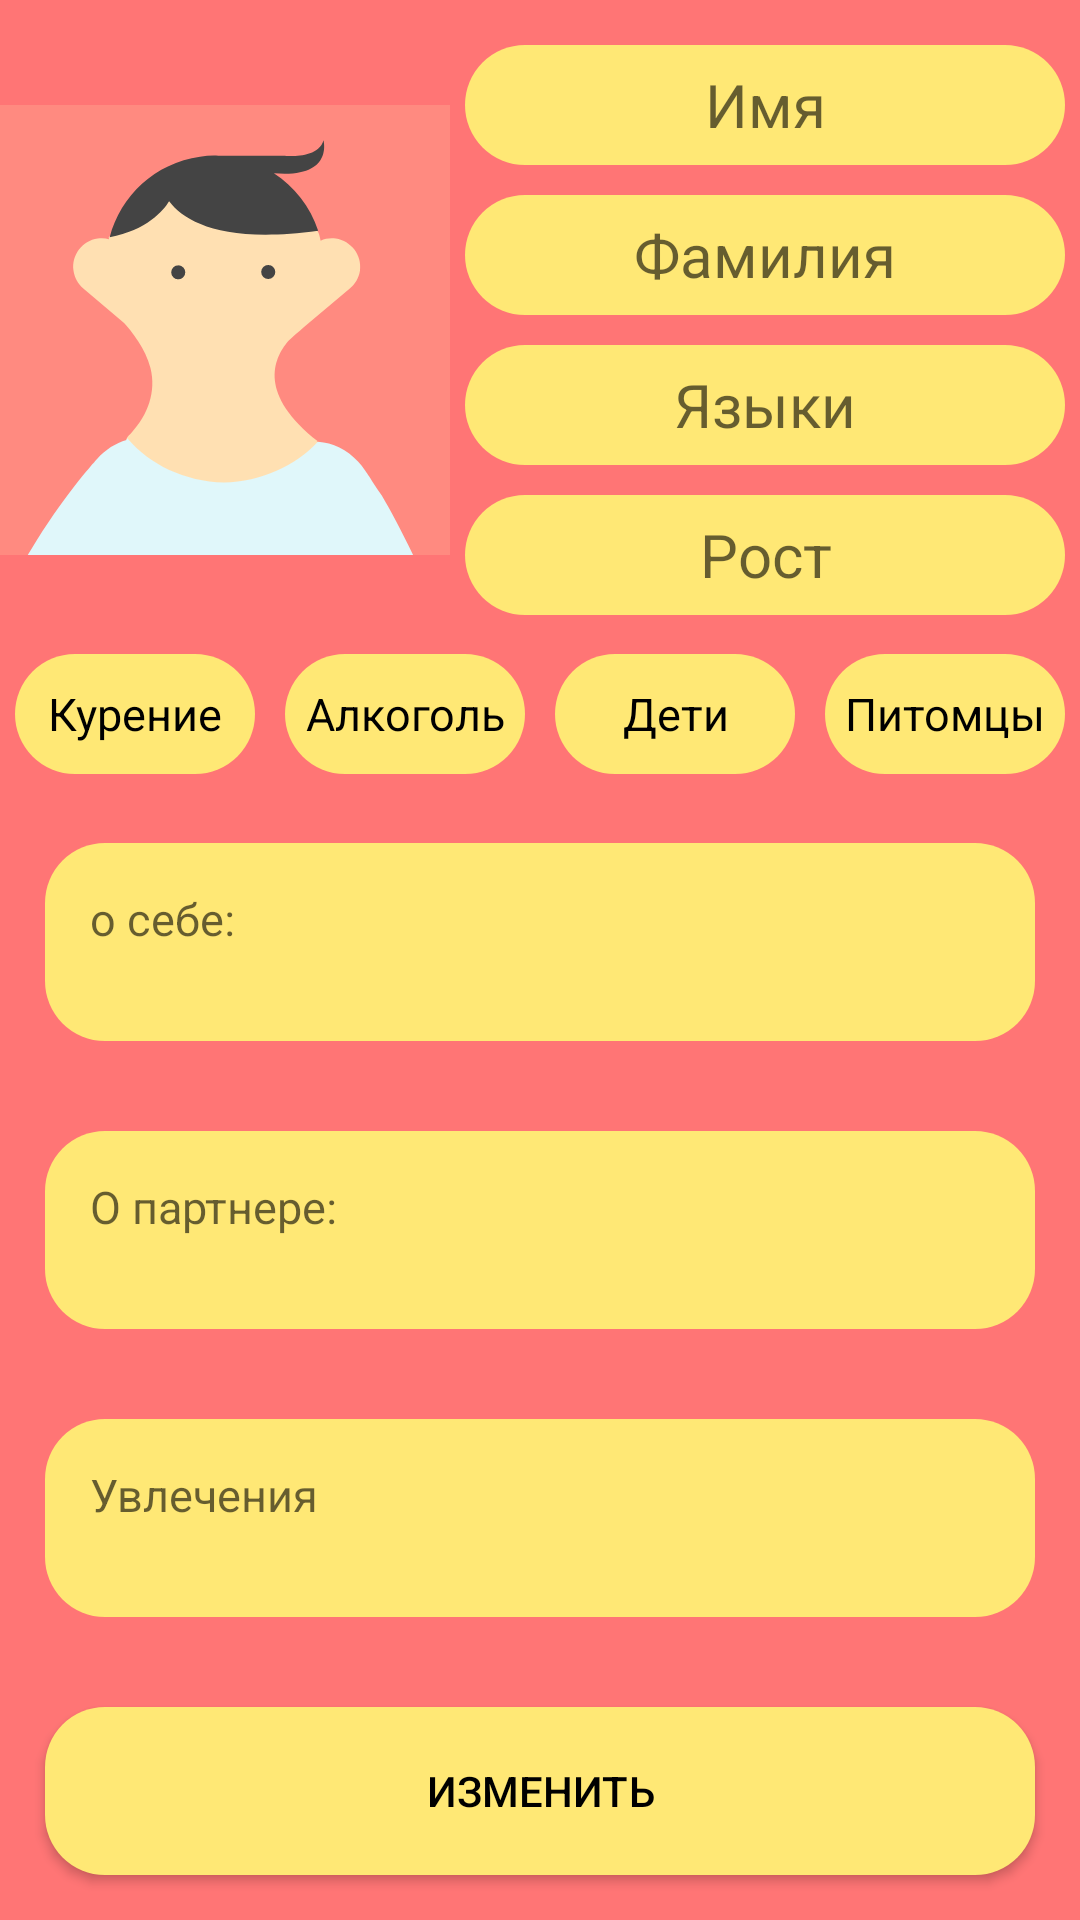

Reconstruct the res/layout file that produces this screen, plus the resources it refers to.
<!-- AndroidManifest.xml: application theme Theme.MeetingApp -->
<!-- res/layout/fragment_profil.xml -->
<?xml version="1.0" encoding="utf-8"?>
<LinearLayout
    xmlns:android="http://schemas.android.com/apk/res/android"
    xmlns:tools="http://schemas.android.com/tools"
    android:layout_width="match_parent"
    android:layout_height="match_parent"
    android:orientation="vertical"
    android:background="@color/base_color"
    >

   <LinearLayout
       android:layout_width="match_parent"
       android:layout_height="200dp"
       android:layout_marginTop="10dp"
       android:orientation="horizontal">
       <ImageView
           android:layout_width="150dp"
           android:layout_height="200dp"
           android:id="@+id/profil_photo"
           android:src="@drawable/avatar_1"
           >
       </ImageView>
       <LinearLayout
           android:layout_width="match_parent"
           android:layout_height="200dp"
           android:orientation="vertical">
           <EditText
               android:layout_width="match_parent"
               android:layout_height="40dp"
               android:id="@+id/profil_name"
               android:hint="Имя"

               android:textColor="@color/black"
               android:textSize="20dp"
               android:gravity="center"
               android:layout_gravity="center"
               android:layout_margin="5dp"
               android:background="@drawable/base_background">
           </EditText>
           <EditText
               android:layout_width="match_parent"
               android:layout_height="40dp"
               android:id="@+id/profil_soname"
               android:hint="Фамилия"
               android:textColor="@color/black"
               android:textSize="20dp"
               android:gravity="center"
               android:layout_gravity="center"
               android:layout_margin="5dp"
               android:background="@drawable/base_background">
           </EditText>
           <EditText
               android:layout_width="match_parent"
               android:layout_height="40dp"
               android:id="@+id/profil_lang"
               android:hint="Языки"
               android:textColor="@color/black"
               android:textSize="20dp"
               android:gravity="center"
               android:layout_gravity="center"
               android:layout_margin="5dp"
               android:background="@drawable/base_background">
           </EditText>
           <EditText
               android:layout_width="match_parent"
               android:layout_height="40dp"
               android:id="@+id/profil_height"
               android:hint="Рост"
               android:textColor="@color/black"
               android:textSize="20dp"
               android:gravity="center"
               android:layout_gravity="center"
               android:layout_margin="5dp"
               android:background="@drawable/base_background">
           </EditText>
       </LinearLayout>
   </LinearLayout>
    <LinearLayout
        android:layout_width="match_parent"
        android:layout_height="?actionBarSize"
        android:orientation="horizontal"
        >
        <TextView
                android:layout_width="match_parent"
                android:layout_height="40dp"
                android:text="Курение"
                android:id="@+id/smoke_btn"
                android:textColor="@color/black"
                android:textSize="15dp"
                android:layout_weight="1"
                android:gravity="center"
                android:layout_gravity="center"
                android:layout_margin="5dp"
                android:background="@drawable/base_background">
            </TextView>
            <TextView
                android:layout_width="match_parent"
                android:layout_height="40dp"
                android:text="Алкоголь"
                android:id="@+id/alko_btn"
                android:textColor="@color/black"
                android:textSize="15dp"
                android:layout_weight="1"
                android:gravity="center"
                android:layout_gravity="center"
                android:layout_margin="5dp"
                android:background="@drawable/base_background">
            </TextView>
            <TextView
                android:layout_width="match_parent"
                android:layout_height="40dp"
                android:text="Дети"
                android:id="@+id/child_btn"
                android:textColor="@color/black"
                android:textSize="15dp"
                android:layout_weight="1"
                android:gravity="center"
                android:layout_gravity="center"
                android:layout_margin="5dp"
                android:background="@drawable/base_background">
            </TextView>
            <TextView
                android:layout_width="match_parent"
                android:layout_height="40dp"
                android:text="Питомцы"
                android:id="@+id/pet_btn"
                android:textColor="@color/black"
                android:textSize="15dp"
                android:layout_weight="1"
                android:gravity="center"
                android:layout_gravity="center"
                android:layout_margin="5dp"
                android:background="@drawable/base_background">
            </TextView>
        </LinearLayout>
    <LinearLayout
        android:layout_width="match_parent"
        android:layout_height="match_parent"
        android:layout_weight="1"
        android:orientation="vertical">
        <EditText
            android:layout_width="match_parent"
            android:layout_height="40dp"
            android:id="@+id/profil_about_me"
            android:hint="о себе:"
            android:gravity="top"
            android:textColor="@color/black"
            android:textSize="15dp"
            android:layout_weight="1"
            android:layout_gravity="center"
            android:layout_margin="15dp"
            android:padding="15dp"
            android:background="@drawable/base_background">
        </EditText>
        <EditText
            android:layout_width="match_parent"
            android:layout_height="40dp"
            android:id="@+id/profil_about_person"
            android:hint="О партнере:"
            android:textColor="@color/black"
            android:textSize="15dp"
            android:gravity="top"
            android:layout_weight="1"
            android:layout_gravity="center"
            android:layout_margin="15dp"
            android:padding="15dp"
            android:background="@drawable/base_background">
        </EditText>
        <EditText
            android:layout_width="match_parent"
            android:layout_height="40dp"
            android:hint="Увлечения"
            android:id="@+id/profil_hobby"
            android:gravity="top"
            android:textColor="@color/black"
            android:textSize="15dp"
            android:layout_weight="1"
            android:padding="15dp"
            android:layout_gravity="center"
            android:layout_margin="15dp"
            android:background="@drawable/base_background">
        </EditText>

    </LinearLayout>
    <Button
        android:layout_width="match_parent"
        android:layout_height="?actionBarSize"
        android:background="@drawable/base_background"
        android:layout_margin="15dp"
        android:text="Изменить"
        android:id="@+id/change_profil_btn"
        android:textColor="@color/black"
        >
    </Button>
    </LinearLayout>
<!-- resources referenced by this layout -->
<resources>
  <color name="base_color">#FF7575</color>
  <color name="black">#FF000000</color>
  <!-- drawable avatar_1: vector/xml drawable (drawable-v24, 2670 chars, omitted) -->
  <!-- drawable base_background (drawable) -->
  <?xml version="1.0" encoding="utf-8"?>
  <shape xmlns:android="http://schemas.android.com/apk/res/android"
      android:shape="rectangle">
      <solid android:color="?attr/colorSecondary" />
      <corners android:bottomRightRadius="20dp"
          android:bottomLeftRadius="20dp"
          android:topRightRadius="20dp"
          android:topLeftRadius="20dp"/>
  </shape>
  <style name="Theme.MeetingApp" parent="Theme.MaterialComponents.DayNight.NoActionBar">
          
          <item name="colorPrimary">@color/view_back_color</item>
          <item name="colorPrimaryVariant">@color/base_color</item>
          <item name="colorOnPrimary">@color/base_color</item>
          <item name="colorSecondary">@color/view_back_color</item>
          <item name="colorSecondaryVariant">@color/teal_700</item>
          <item name="colorOnSecondary">@color/black</item>
          
          <item name="android:statusBarColor" tools:targetApi="l">?attr/colorPrimaryVariant</item>
          
      </style>
  <color name="view_back_color">#FFE875</color>
  <color name="teal_700">#FF018786</color>
</resources>
